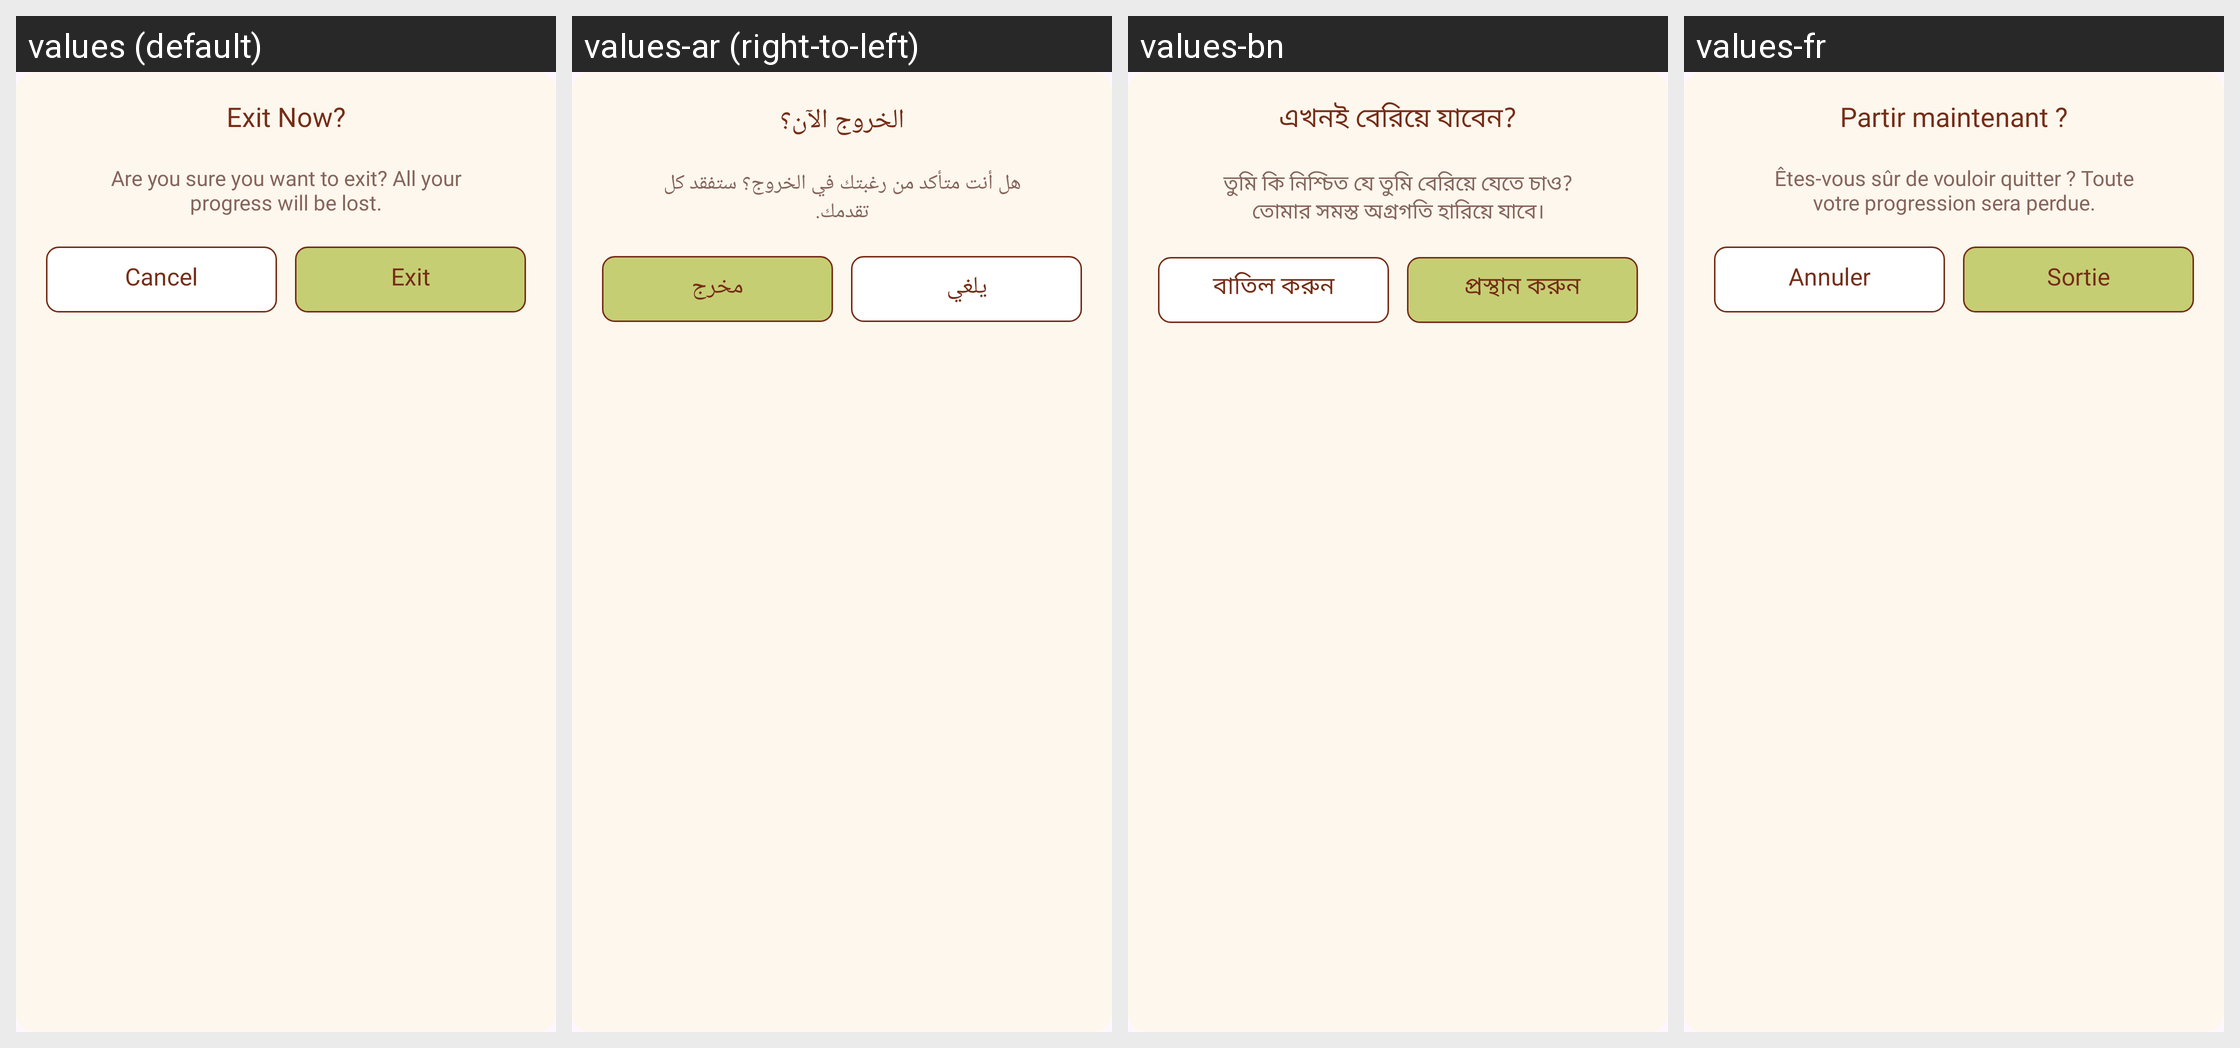

The Android screen above is rendered under several locales of the same app. Produce the string resources it draws, with the default and per-locale values.
Android screen res/layout/fragment_exit_dialog.xml rendered under 4 locales, left to right: values (default), values-ar (right-to-left), values-bn, values-fr. Device: Nexus 5 (rendered at 1080×1920; each locale shown at half size, 540×960, under a caption strip naming it); theme Theme.BaseProject.
Other locales in the repository, not shown: values-de, values-es, values-hi, values-in, values-it, values-ko, values-pt, values-ru.
Strings drawn on this screen, with the default value and each locale's value (text and hints the layout hard-codes, and strings that could not be matched under every locale, appear in the picture but are not listed):

exit_now
  values: Exit Now?
  values-ar: الخروج الآن؟
  values-bn: এখনই বেরিয়ে যাবেন?
  values-fr: Partir maintenant ?

are_you_sure_you_want_to_exit_all_your_progress_will_be_lost
  values: Are you sure you want to exit? All your progress will be lost.
  values-ar: هل أنت متأكد من رغبتك في الخروج؟ ستفقد كل تقدمك.
  values-bn: তুমি কি নিশ্চিত যে তুমি বেরিয়ে যেতে চাও? তোমার সমস্ত অগ্রগতি হারিয়ে যাবে।
  values-fr: Êtes-vous sûr de vouloir quitter ? Toute votre progression sera perdue.

cancel
  values: Cancel
  values-ar: يلغي
  values-bn: বাতিল করুন
  values-fr: Annuler

exit
  values: Exit
  values-ar: مخرج
  values-bn: প্রস্থান করুন
  values-fr: Sortie
